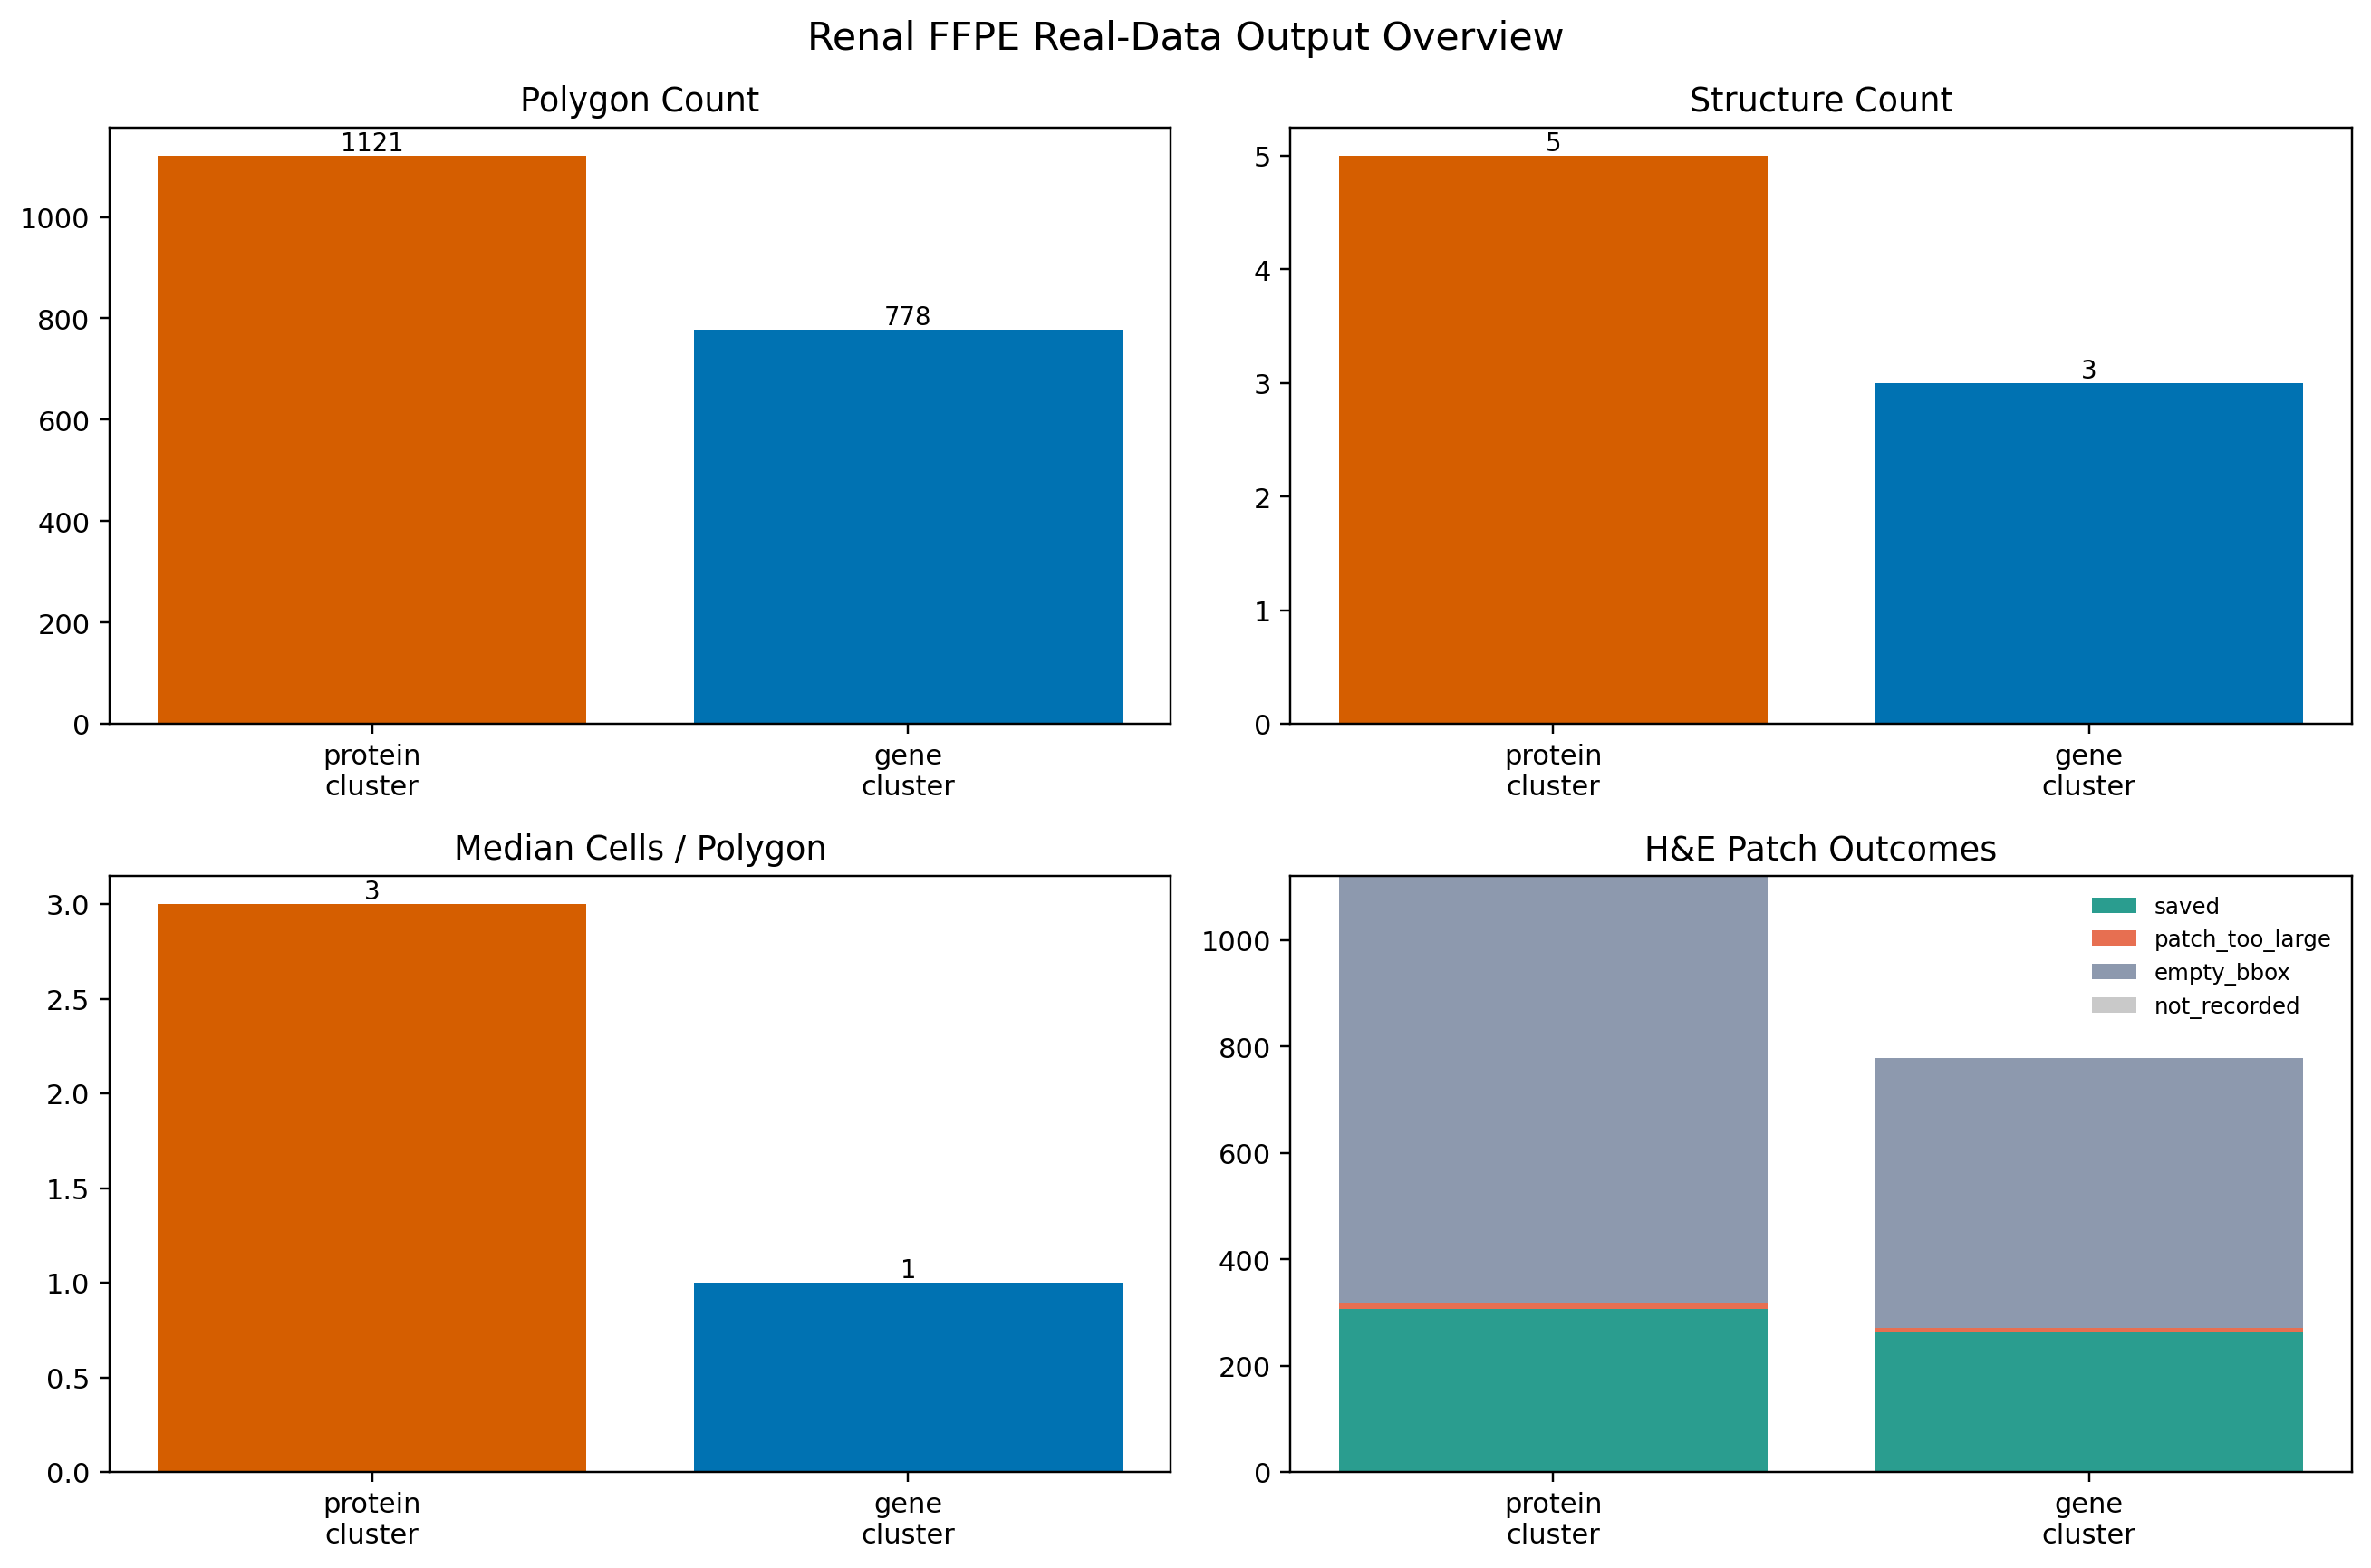

Data behind this chart, as committed beside it:
source_name, n_polygons, n_structures, n_nonzero_cell_polygons, median_cells_per_polygon, mean_cells_per_polygon, patch_saved, patch_too_large, patch_empty_bbox, patch_not_recorded
protein_cluster_contour, 1121, 5, 1042, 3.0, 947.1, 306, 12, 803, 0
gene_cluster_contour, 778, 3, 727, 1.0, 1269, 263, 7, 508, 0
